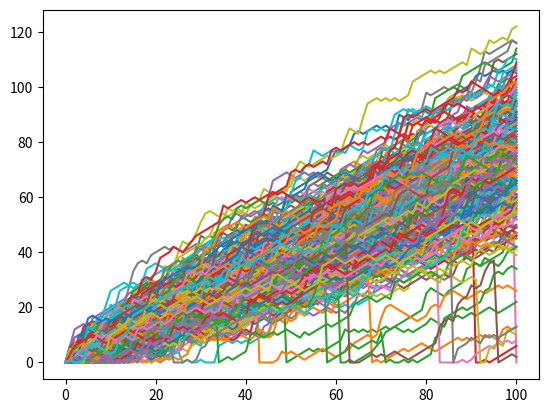

Write the Python code that produced this figure.
'''
Implement clumsiness
100xp
With this neatly written code of yours, changing the number of times the random walk
should be simulated is super-easy. You simply update the range() function in the
top-level for loop.

There's still something we forgot! You're a bit clumsy and you have a 0.1% chance of
falling down. That calls for another random number generation. Basically, you can
generate a random float between 0 and 1. If this value is less than or equal to 0.001,
you should reset step to 0.

Instructions
-Change the range() function so that the simulation is performed 250 times.
-Finish the if condition so that step is set to 0 if a random float is less or
equal to 0.001. Use np.random.rand().
'''

import matplotlib.pyplot as plt
import numpy as np
np.random.seed(123)
all_walks = []

# Simulate random walk 250 times
for _ in range(250):
    random_walk = [0]
    for _ in range(100):
        step = random_walk[-1]
        dice = np.random.randint(1,7)
        if dice <= 2:
            step = max(0, step - 1)
        elif dice <= 5:
            step = step + 1
        else:
            step = step + np.random.randint(1,7)

        # Implement clumsiness
        if np.random.rand() <= 0.001 :
            step = 0

        random_walk.append(step)
    all_walks.append(random_walk)

# Create and plot np_aw_t
np_aw_t = np.transpose(np.array(all_walks))
plt.plot(np_aw_t)
plt.show()
